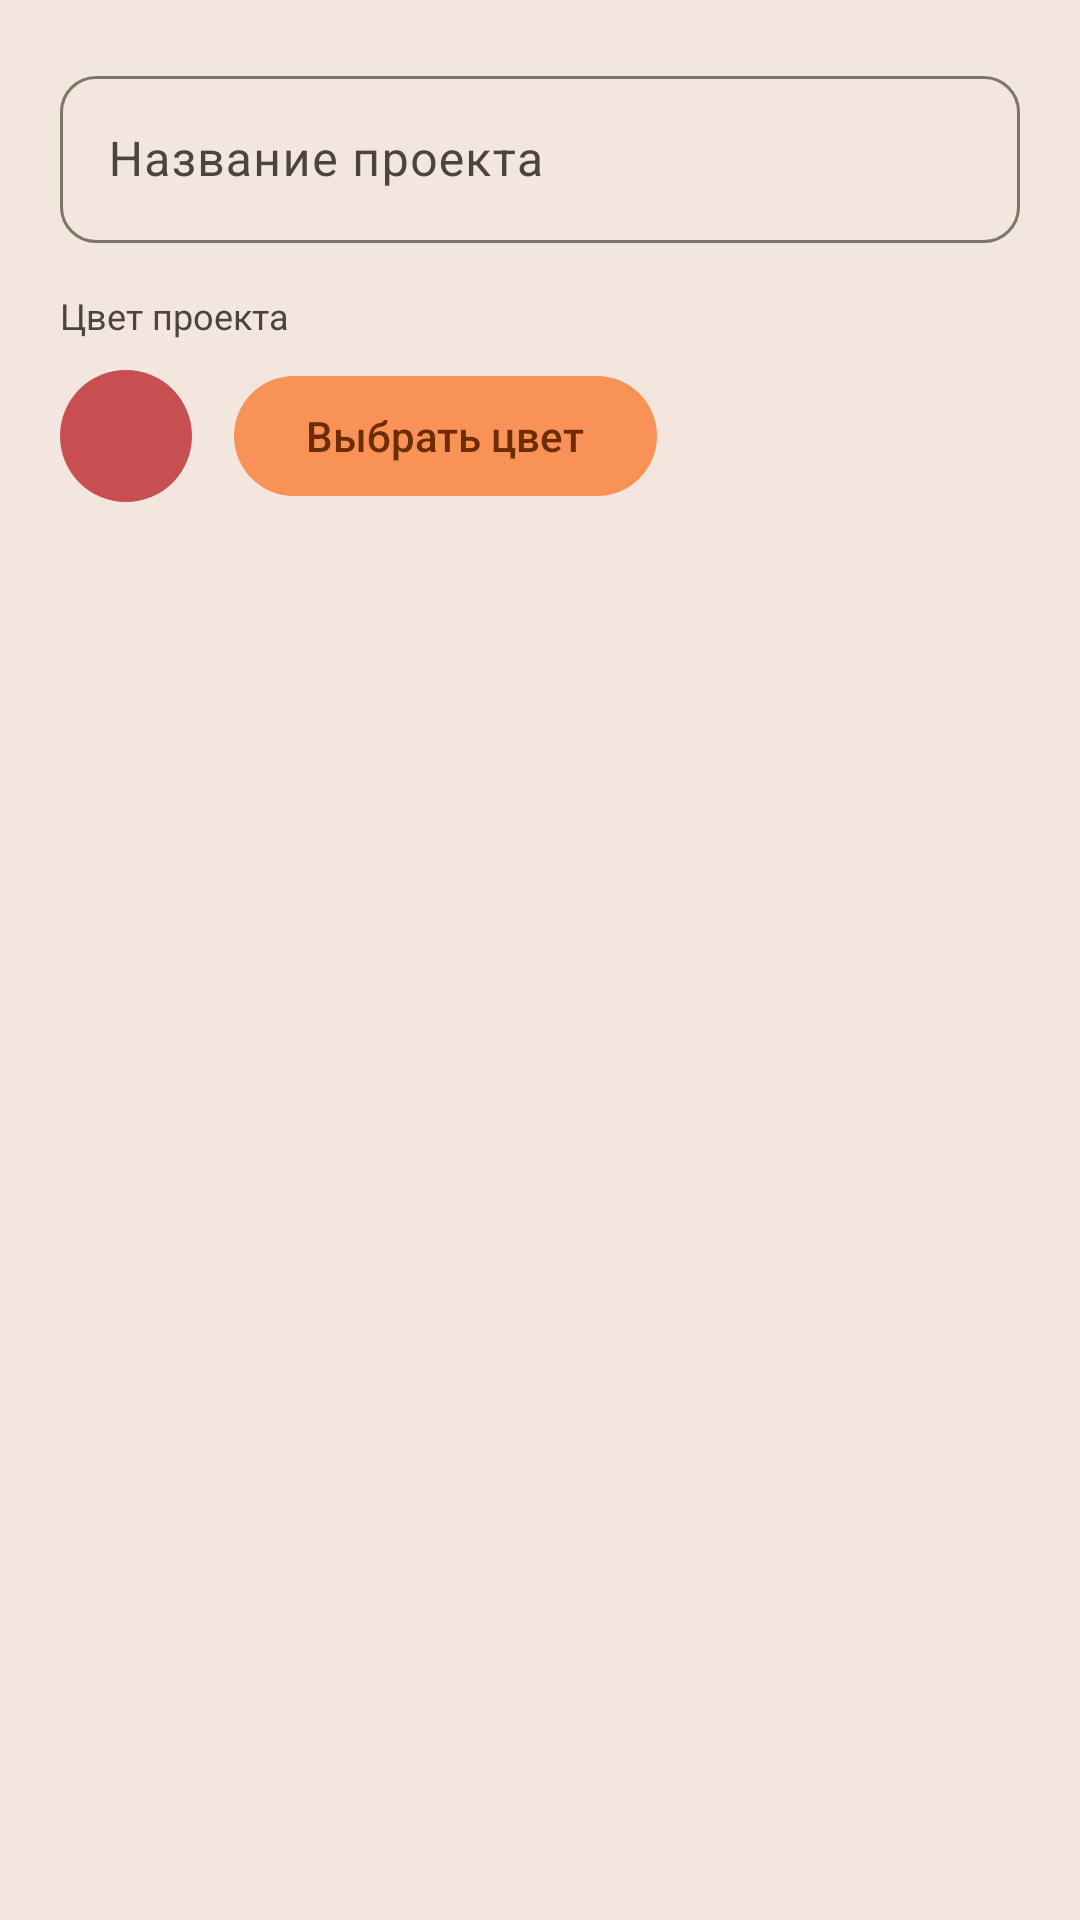

Android layout source for this screen:
<!-- AndroidManifest.xml: application theme AppTheme -->
<!-- res/layout/dialog_create_project.xml -->
<?xml version="1.0" encoding="utf-8"?>
<LinearLayout xmlns:android="http://schemas.android.com/apk/res/android"
    xmlns:app="http://schemas.android.com/apk/res-auto"
    android:layout_width="match_parent"
    android:layout_height="wrap_content"
    android:background="@color/bg_elevated"
    android:orientation="vertical"
    android:padding="20dp">

    <com.google.android.material.textfield.TextInputLayout
        style="@style/Widget.Material3.TextInputLayout.OutlinedBox"
        android:layout_width="match_parent"
        android:layout_height="wrap_content"
        android:layout_marginBottom="16dp"
        android:hint="@string/project_name_hint"
        app:boxCornerRadiusBottomEnd="12dp"
        app:boxCornerRadiusBottomStart="12dp"
        app:boxCornerRadiusTopEnd="12dp"
        app:boxCornerRadiusTopStart="12dp"
        app:hintTextColor="@color/brand_violet_light">

        <com.google.android.material.textfield.TextInputEditText
            android:id="@+id/inputProjectName"
            android:layout_width="match_parent"
            android:layout_height="wrap_content"
            android:inputType="textCapSentences"
            android:textColor="@color/text_primary" />

    </com.google.android.material.textfield.TextInputLayout>

    <TextView
        android:layout_width="match_parent"
        android:layout_height="wrap_content"
        android:layout_marginBottom="8dp"
        android:text="@string/project_color_label"
        android:textColor="@color/text_secondary"
        android:textSize="12sp" />

    <LinearLayout
        android:layout_width="match_parent"
        android:layout_height="wrap_content"
        android:gravity="center_vertical"
        android:orientation="horizontal">

        <View
            android:id="@+id/selectedColor"
            android:layout_width="44dp"
            android:layout_height="44dp"
            android:background="@drawable/circle_shape" />

        <com.google.android.material.button.MaterialButton
            android:id="@+id/colorPicker"
            style="@style/Widget.Material3.Button.TonalButton"
            android:layout_width="wrap_content"
            android:layout_height="wrap_content"
            android:layout_marginStart="14dp"
            android:letterSpacing="0"
            android:text="@string/choose_color"
            android:textAllCaps="false" />
    </LinearLayout>
</LinearLayout>
<!-- resources referenced by this layout -->
<resources>
  <color name="bg_elevated">#F2E6DE</color>
  <color name="brand_violet_light">#FFB3B1</color>
  <color name="text_primary">#241918</color>
  <color name="text_secondary">#4A463C</color>
  <!-- drawable circle_shape (drawable) -->
  <?xml version="1.0" encoding="utf-8"?>
  <shape xmlns:android="http://schemas.android.com/apk/res/android"
      android:shape="oval">
      <solid android:color="#C74E51" />
      <size
          android:width="48dp"
          android:height="48dp" />
  </shape>
  <string name="choose_color">Выбрать цвет</string>
  <string name="project_color_label">Цвет проекта</string>
  <string name="project_name_hint">Название проекта</string>
  <color name="md_theme_primary">#A6363B</color>
  <color name="md_theme_onPrimary">#FFFFFF</color>
  <color name="md_theme_primaryContainer">#C74E51</color>
  <color name="md_theme_onPrimaryContainer">#FFFFFF</color>
  <color name="md_theme_secondary">#98470F</color>
  <color name="md_theme_onSecondary">#FFFFFF</color>
  <color name="md_theme_secondaryContainer">#F99256</color>
  <color name="md_theme_onSecondaryContainer">#6D2D00</color>
  <color name="md_theme_tertiary">#7A5900</color>
  <color name="md_theme_onTertiary">#FFFFFF</color>
  <color name="md_theme_tertiaryContainer">#FFCD63</color>
  <color name="md_theme_onTertiaryContainer">#765600</color>
  <color name="md_theme_error">#BA1A1A</color>
  <color name="md_theme_onError">#FFFFFF</color>
  <color name="md_theme_errorContainer">#FFDAD6</color>
  <color name="md_theme_onErrorContainer">#93000A</color>
  <color name="md_theme_background">#FFF8F7</color>
  <color name="md_theme_onBackground">#241918</color>
  <color name="md_theme_surface">#FFF8F5</color>
  <color name="md_theme_onSurface">#201B16</color>
  <color name="md_theme_surfaceVariant">#E9E2D3</color>
  <color name="md_theme_onSurfaceVariant">#4A463C</color>
  <color name="md_theme_outline">#7C776B</color>
  <color name="md_theme_outlineVariant">#CCC6B8</color>
  <color name="md_theme_inverseSurface">#362F2A</color>
  <color name="md_theme_inverseOnSurface">#FBEFE6</color>
  <color name="md_theme_inversePrimary">#FFB3B1</color>
  <color name="md_theme_primaryFixed">#FFDAD8</color>
  <color name="md_theme_onPrimaryFixed">#410007</color>
  <color name="md_theme_primaryFixedDim">#FFB3B1</color>
  <color name="md_theme_onPrimaryFixedVariant">#871E26</color>
  <color name="md_theme_secondaryFixed">#FFDBCA</color>
  <color name="md_theme_onSecondaryFixed">#331200</color>
  <color name="md_theme_secondaryFixedDim">#FFB68F</color>
  <color name="md_theme_onSecondaryFixedVariant">#773200</color>
  <color name="md_theme_tertiaryFixed">#FFDEA1</color>
  <color name="md_theme_onTertiaryFixed">#261900</color>
  <color name="md_theme_tertiaryFixedDim">#F0BF57</color>
  <color name="md_theme_onTertiaryFixedVariant">#5C4300</color>
  <color name="md_theme_surfaceDim">#E3D8D0</color>
  <color name="md_theme_surfaceBright">#FFF8F5</color>
  <color name="md_theme_surfaceContainerLowest">#FFFFFF</color>
  <color name="md_theme_surfaceContainerLow">#FEF1E9</color>
  <color name="md_theme_surfaceContainer">#F8ECE4</color>
  <color name="md_theme_surfaceContainerHigh">#F2E6DE</color>
  <color name="md_theme_surfaceContainerHighest">#ECE0D8</color>
</resources>
